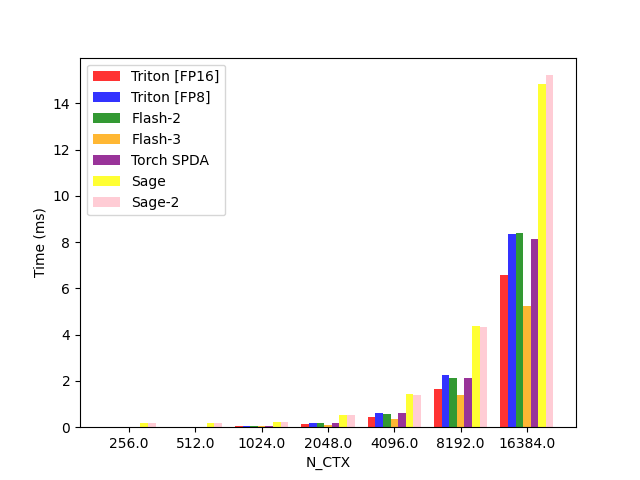

The table this chart was drawn from, first rows:
N_CTX, Triton [FP16], Triton [FP8], Flash-2, Flash-3, Torch SPDA, Sage, Sage-2
256, 0.01331, 0.01478, 0.01529, 0.01731, 0.01422, 0.1884, 0.1888
512, 0.02142, 0.02517, 0.02866, 0.0243, 0.02549, 0.1902, 0.1875
1024, 0.04672, 0.06044, 0.06709, 0.04351, 0.06291, 0.2355, 0.2356
2048, 0.1262, 0.1828, 0.172, 0.1079, 0.1708, 0.5208, 0.5176
4096, 0.4312, 0.6125, 0.5754, 0.3625, 0.5936, 1.419, 1.405
8192, 1.65, 2.237, 2.13, 1.4, 2.144, 4.38, 4.349
16384, 6.576, 8.368, 8.398, 5.254, 8.138, 14.82, 15.22
